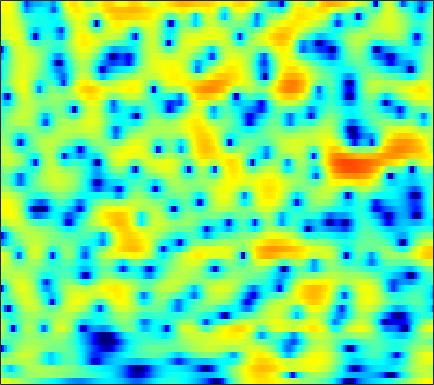

Values plotted in this chart, from the file beside it:
4.023, 3.8532, 3.6011, 3.3199, 3.0913, 2.7665, 2.4206, 2.1492, 1.7594, 1.3518, 0.92332, 0.58638, 0.11956, -0.36578, -0.74179, -1.241, -1.7508, -2.1354, -2.6365, -3.1176, -3.5718, -3.898, -4.316, -4.7321
-0.06511, -0.6701, -1.444, -2.076, -2.393, -2.541, -2.38, -2.104, -1.614, -1.078, -0.5596, -0.2066, 0.2004, 0.5321, 0.7309, 0.9328, 1.068, 1.133, 1.176, 1.177, 1.135, 1.081, 0.9831, 0.8579
-1.387, -2.652, -4.544, -6.375, -7.228, -7.009, -5.595, -4.321, -2.743, -1.442, -0.4136, 0.1981, 0.8306, 1.285, 1.522, 1.722, 1.807, 1.81, 1.751, 1.637, 1.488, 1.366, 1.197, 1.044
1.936, 1.658, 1.367, 1.187, 1.133, 1.165, 1.296, 1.442, 1.664, 1.875, 2.032, 2.09, 2.071, 1.915, 1.695, 1.247, 0.6037, -0.01951, -1.045, -2.307, -3.765, -4.906, -6.198, -6.74
-1.636, -1.628, -1.265, -0.643, -0.1074, 0.6145, 1.282, 1.726, 2.223, 2.6, 2.845, 2.935, 2.923, 2.744, 2.497, 1.993, 1.275, 0.5803, -0.5679, -1.994, -3.686, -5.042, -6.58, -7.098
-17.51, -13.61, -8.72, -5.571, -3.873, -2.151, -0.8521, -0.08762, 0.7161, 1.32, 1.755, 1.982, 2.167, 2.224, 2.189, 2.045, 1.802, 1.564, 1.202, 0.8097, 0.4167, 0.1436, -0.1609, -0.3717
-2.674, -2.764, -2.646, -2.331, -2.022, -1.551, -1.054, -0.6844, -0.2184, 0.2003, 0.5592, 0.7785, 0.9949, 1.125, 1.173, 1.172, 1.111, 1.031, 0.9052, 0.7822, 0.6721, 0.5987, 0.5151, 0.4384
0.7239, 0.1317, -0.6686, -1.411, -1.864, -2.223, -2.213, -1.961, -1.393, -0.725, -0.09402, 0.2952, 0.6592, 0.8241, 0.8235, 0.6673, 0.3782, 0.1135, -0.2456, -0.49, -0.5286, -0.4037, -0.0731, 0.3413
2.908, 1.641, -0.5374, -3.589, -6.981, -15.59, -16.33, -9.108, -4.325, -1.56, 0.1949, 1.046, 1.704, 1.868, 1.665, 0.9313, -0.407, -1.931, -4.998, -9.658, -11.44, -7.736, -3.48, -0.6895
1.583, 0.6769, -0.5876, -1.82, -2.604, -3.271, -3.275, -2.875, -1.99, -0.984, -0.103, 0.4086, 0.8444, 0.9848, 0.8743, 0.4261, -0.3145, -1.018, -2.035, -2.854, -3.006, -2.551, -1.48, -0.2815
-1.246, -2.252, -3.435, -4.169, -4.315, -3.991, -3.292, -2.632, -1.706, -0.829, -0.07055, 0.3891, 0.8368, 1.088, 1.162, 1.107, 0.9085, 0.7197, 0.4564, 0.2325, 0.08748, 0.05925, 0.1411, 0.3504
-3.768, -6.446, -12.11, -29.39, -16.67, -8.899, -5.008, -3.042, -1.091, 0.3043, 1.32, 1.876, 2.378, 2.629, 2.671, 2.569, 2.255, 1.899, 1.315, 0.6399, -0.0851, -0.6154, -1.196, -1.468
-1.338, -2.184, -3.05, -3.352, -3.051, -2.107, -0.8664, 0.07074, 1.214, 2.147, 2.833, 3.177, 3.423, 3.412, 3.239, 2.801, 2.125, 1.437, 0.246, -1.296, -3.305, -5.275, -8.986, -14.67
-3.345, -3.3, -2.713, -1.792, -1.01, 0.03555, 1.006, 1.666, 2.4, 2.942, 3.286, 3.387, 3.304, 2.979, 2.563, 1.777, 0.7858, -0.1013, -1.453, -2.966, -4.53, -5.663, -6.998, -7.712
-26.1, -12.33, -6.166, -2.748, -0.9809, 0.7501, 2.013, 2.726, 3.405, 3.805, 3.935, 3.864, 3.532, 2.921, 2.272, 1.101, -0.4235, -1.8, -3.949, -6.379, -8.55, -9.351, -8.827, -7.29
-2.002, -1.69, -0.84, 0.1974, 0.9588, 1.856, 2.582, 2.991, 3.36, 3.529, 3.479, 3.3, 2.86, 2.162, 1.468, 0.2631, -1.341, -2.845, -5.348, -8.627, -12.47, -13.79, -11.4, -8.245
1.238, 1.285, 1.423, 1.611, 1.765, 1.972, 2.14, 2.226, 2.276, 2.241, 2.114, 1.938, 1.593, 1.101, 0.6329, -0.09856, -0.9748, -1.707, -2.702, -3.617, -4.309, -4.597, -4.622, -4.316
2.417, 2.3, 2.114, 1.913, 1.752, 1.543, 1.34, 1.212, 1.08, 0.9894, 0.9355, 0.892, 0.8116, 0.665, 0.4837, 0.169, -0.2339, -0.6017, -1.137, -1.672, -2.171, -2.49, -2.8, -2.966
3.539, 3.215, 2.676, 2.025, 1.464, 0.6391, -0.1846, -0.7015, -1.106, -1.072, -0.6557, -0.2087, 0.3927, 0.884, 1.119, 1.21, 1.07, 0.8228, 0.2797, -0.4611, -1.351, -2.078, -2.996, -3.663
4.116, 3.666, 2.917, 1.892, 0.8736, -0.9745, -3.709, -6.755, -12.02, -9.808, -4.7, -2.086, 0.2905, 1.807, 2.561, 3.099, 3.166, 2.94, 2.254, 1.051, -0.7543, -2.652, -6.357, -12.23
0.1336, -0.13, -0.4259, -0.7821, -1.154, -1.907, -2.967, -3.808, -4.44, -3.789, -2.12, -0.7199, 0.91, 2.124, 2.746, 3.254, 3.379, 3.217, 2.697, 1.811, 0.537, -0.6281, -2.341, -3.769
-9.569, -9.353, -7.686, -5.713, -4.474, -3.216, -2.285, -1.717, -1.055, -0.3694, 0.3357, 0.8714, 1.512, 2.063, 2.35, 2.568, 2.613, 2.515, 2.238, 1.82, 1.292, 0.8631, 0.3093, -0.1413
-14.9, -14.16, -10.1, -6.646, -4.708, -2.776, -1.356, -0.5437, 0.298, 0.9335, 1.42, 1.692, 1.963, 2.118, 2.192, 2.187, 2.097, 1.991, 1.778, 1.508, 1.197, 0.9404, 0.582, 0.2139
-3.83, -3.314, -2.417, -1.358, -0.5818, 0.3537, 1.105, 1.525, 1.924, 2.131, 2.178, 2.118, 1.955, 1.696, 1.475, 1.192, 0.9001, 0.7015, 0.4623, 0.2389, 0.02302, -0.1503, -0.4173, -0.7595
1.076, 1.585, 2.18, 2.682, 2.983, 3.266, 3.382, 3.336, 3.117, 2.679, 2.041, 1.449, 0.5464, -0.4111, -1.153, -1.981, -2.611, -2.938, -3.117, -3.133, -3.016, -2.904, -2.804, -2.834
3.648, 4.066, 4.487, 4.723, 4.777, 4.67, 4.333, 3.929, 3.13, 2.03, 0.5731, -0.7888, -3.012, -5.592, -7.744, -10.33, -11.55, -11.63, -11.14, -10.32, -9.238, -8.235, -6.931, -5.887
4.538, 4.859, 5.116, 5.18, 5.092, 4.778, 4.227, 3.639, 2.583, 1.175, -0.6755, -2.438, -5.465, -9.52, -13.78, -21.62, -22.91, -20.63, -21.26, -26.47, -21.96, -16, -11.12, -8.105
4.253, 4.496, 4.645, 4.611, 4.462, 4.099, 3.541, 2.986, 2.084, 0.9357, -0.4445, -1.623, -3.409, -5.366, -6.816, -8.666, -10.09, -10.98, -11.79, -12.03, -10.99, -9.572, -7.438, -5.548
2.899, 3.079, 3.146, 3.033, 2.832, 2.431, 1.893, 1.427, 0.7571, 0.05262, -0.6587, -1.184, -1.887, -2.592, -3.029, -3.561, -3.921, -4.121, -4.14, -3.938, -3.475, -3.008, -2.283, -1.547
0.9208, 1.048, 1.03, 0.7463, 0.3724, -0.3173, -1.14, -1.767, -2.517, -2.954, -3.063, -2.985, -2.683, -2.361, -2.098, -1.759, -1.428, -1.16, -0.8095, -0.4045, 0.01372, 0.3344, 0.7657, 1.161
-0.9449, -0.7313, -0.7943, -1.286, -1.969, -3.367, -5.422, -7.43, -10.41, -11.62, -9.551, -7.555, -5.371, -3.666, -2.718, -1.67, -0.8267, -0.2566, 0.4042, 0.9944, 1.521, 1.877, 2.278, 2.595
-1.843, -1.353, -1.172, -1.488, -2.084, -3.386, -5.443, -7.441, -10.62, -11.83, -9.714, -7.744, -5.571, -4.061, -3.107, -2.088, -1.157, -0.5242, 0.3192, 1.082, 1.772, 2.21, 2.667, 2.974
-0.8775, -0.1711, 0.3626, 0.4817, 0.3162, -0.1897, -0.898, -1.535, -2.296, -2.892, -3.223, -3.352, -3.468, -3.716, -3.843, -3.809, -3.264, -2.523, -1.236, 0.09717, 1.212, 1.868, 2.463, 2.749
1.275, 1.908, 2.488, 2.726, 2.725, 2.499, 2.105, 1.681, 1.068, 0.3315, -0.5461, -1.353, -2.849, -4.999, -7.558, -13.22, -15.48, -9.586, -4.513, -1.401, 0.5682, 1.512, 2.209, 2.308
2.104, 2.545, 2.864, 2.91, 2.788, 2.456, 1.932, 1.51, 0.8527, 0.1958, -0.5136, -1.106, -2.069, -3.164, -4.17, -5.167, -5.045, -4.011, -2.105, -0.384, 0.9311, 1.564, 1.933, 1.739
1.778, 1.944, 1.894, 1.558, 1.097, 0.2345, -0.8637, -1.748, -2.814, -3.419, -3.402, -3.101, -2.554, -2.034, -1.649, -1.131, -0.5547, -0.0321, 0.6782, 1.349, 1.864, 2.118, 2.21, 2.003
1.097, 1.075, 0.8018, 0.1588, -0.6202, -2.183, -4.555, -7.212, -12.9, -18.47, -11.24, -7.581, -4.534, -2.573, -1.486, -0.4193, 0.4064, 0.8878, 1.422, 1.847, 2.151, 2.303, 2.403, 2.372
0.01037, 0.1121, 0.0458, -0.3202, -0.8171, -1.812, -3.198, -4.432, -5.983, -6.587, -5.684, -4.503, -2.969, -1.662, -0.9367, -0.2096, 0.2697, 0.5052, 0.7181, 0.8653, 1.018, 1.142, 1.34, 1.549
-1.351, -0.7837, -0.2522, 0.04746, 0.1252, 0.06514, -0.1152, -0.3001, -0.474, -0.5242, -0.4052, -0.252, 0.02102, 0.1833, 0.2245, 0.108, -0.2337, -0.6001, -1.209, -1.8, -2.127, -2.069, -1.588, -0.8103
-2.678, -1.559, -0.4313, 0.3958, 0.8587, 1.323, 1.652, 1.819, 1.986, 2.085, 2.116, 2.073, 1.931, 1.585, 1.187, 0.3876, -0.8237, -2.064, -4.377, -7.74, -11.96, -12.27, -8.157, -4.66
-3.007, -2.084, -1.047, -0.1845, 0.3819, 1.048, 1.611, 1.981, 2.366, 2.634, 2.751, 2.744, 2.546, 2.15, 1.701, 0.8417, -0.3468, -1.508, -3.473, -5.808, -7.82, -7.956, -6.245, -4.055
-3.482, -3.228, -2.799, -2.224, -1.669, -0.8242, 0.06439, 0.7033, 1.437, 1.994, 2.348, 2.474, 2.448, 2.235, 1.937, 1.396, 0.7359, 0.1733, -0.5683, -1.213, -1.605, -1.686, -1.514, -1.134
-5.444, -6.316, -7.324, -7.328, -6.369, -4.334, -2.256, -0.9305, 0.4815, 1.483, 2.12, 2.364, 2.46, 2.287, 2.027, 1.582, 1.079, 0.7305, 0.3592, 0.1248, 0.05036, 0.07034, 0.1803, 0.3165
-6.389, -8.567, -13.69, -20.01, -12.67, -6.4, -2.669, -0.7478, 1.075, 2.247, 2.881, 3.054, 2.908, 2.369, 1.771, 0.7759, -0.2635, -0.8688, -1.258, -1.097, -0.6218, -0.2006, 0.2926, 0.6449
-3.541, -3.648, -3.601, -3.021, -2.152, -0.5878, 1.039, 2.108, 3.241, 3.955, 4.215, 4.112, 3.498, 2.319, 0.9748, -1.657, -5.641, -9.728, -11.27, -6.689, -3.515, -2.023, -0.8352, -0.2874
-3.986, -2.886, -1.578, -0.3374, 0.5573, 1.69, 2.7, 3.355, 4.009, 4.378, 4.416, 4.19, 3.532, 2.417, 1.228, -0.836, -3.322, -5.032, -5.846, -4.842, -3.488, -2.767, -2.307, -2.426
-6.134, -4.368, -2.432, -0.8403, 0.1891, 1.359, 2.318, 2.905, 3.478, 3.814, 3.895, 3.776, 3.397, 2.762, 2.146, 1.206, 0.234, -0.4499, -1.201, -1.77, -2.275, -2.685, -3.362, -4.266
-5.946, -4.558, -2.864, -1.357, -0.3513, 0.8315, 1.822, 2.419, 3.041, 3.442, 3.625, 3.632, 3.458, 3.1, 2.734, 2.128, 1.417, 0.8277, -0.0216, -0.952, -2.01, -2.899, -4.258, -5.803
-5.632, -4.687, -3.296, -1.846, -0.8003, 0.4775, 1.561, 2.219, 2.915, 3.382, 3.626, 3.691, 3.601, 3.348, 3.061, 2.558, 1.916, 1.357, 0.4904, -0.5401, -1.775, -2.88, -4.675, -7.008
-8.795, -7.598, -5.34, -3.068, -1.559, 0.1198, 1.422, 2.177, 2.918, 3.382, 3.598, 3.615, 3.471, 3.181, 2.883, 2.397, 1.819, 1.336, 0.6105, -0.2394, -1.24, -2.119, -3.484, -5.106
-20.74, -12.54, -6.669, -3.111, -1.224, 0.633, 1.933, 2.619, 3.181, 3.416, 3.373, 3.165, 2.738, 2.176, 1.714, 1.108, 0.5848, 0.2351, -0.1872, -0.6072, -1.081, -1.488, -2.104, -2.775
-2.674, -2.032, -0.7226, 0.6981, 1.652, 2.672, 3.371, 3.664, 3.75, 3.486, 2.873, 2.2, 1.032, -0.3794, -1.488, -2.714, -3.289, -3.247, -2.833, -2.352, -2.044, -1.967, -2.079, -2.383
2.309, 2.629, 3.145, 3.651, 3.982, 4.286, 4.37, 4.26, 3.863, 3.12, 1.961, 0.7912, -1.348, -4.444, -7.798, -15.26, -17.72, -11.6, -7.316, -5.053, -3.844, -3.42, -3.357, -3.796
3.146, 3.541, 3.977, 4.281, 4.4, 4.395, 4.168, 3.851, 3.206, 2.299, 1.114, 0.01354, -1.758, -3.839, -5.498, -7.404, -8.036, -7.533, -6.353, -5.276, -4.594, -4.361, -4.428, -4.973
2.543, 3.191, 3.778, 4.091, 4.143, 3.989, 3.597, 3.155, 2.373, 1.419, 0.3566, -0.4968, -1.618, -2.636, -3.302, -3.972, -4.384, -4.509, -4.504, -4.433, -4.394, -4.42, -4.564, -4.832
2.849, 3.575, 4.177, 4.396, 4.335, 3.965, 3.287, 2.574, 1.417, 0.08737, -1.289, -2.224, -3.174, -3.765, -3.995, -4.125, -4.138, -4.139, -4.174, -4.302, -4.531, -4.791, -5.204, -5.525
4.451, 4.872, 5.181, 5.166, 4.933, 4.293, 3.22, 2.1, 0.1366, -2.462, -5.722, -8.24, -9.889, -8.832, -7.595, -6.339, -5.54, -5.199, -5.003, -5.052, -5.441, -6.046, -7.434, -9.677
4.572, 4.812, 4.972, 4.904, 4.651, 4.002, 2.928, 1.813, -0.2404, -3.122, -7.149, -10.79, -13.39, -11.09, -9.448, -8.344, -8.104, -8.106, -7.939, -7.408, -6.852, -6.662, -7.015, -8.252
